Dataset: image_classifier (GitHub, dokkev/Whisker-Based-Tactile-Sensing-and-Shape-Classification). Classes: baseball, concave shape, convex shape, tennis ball.

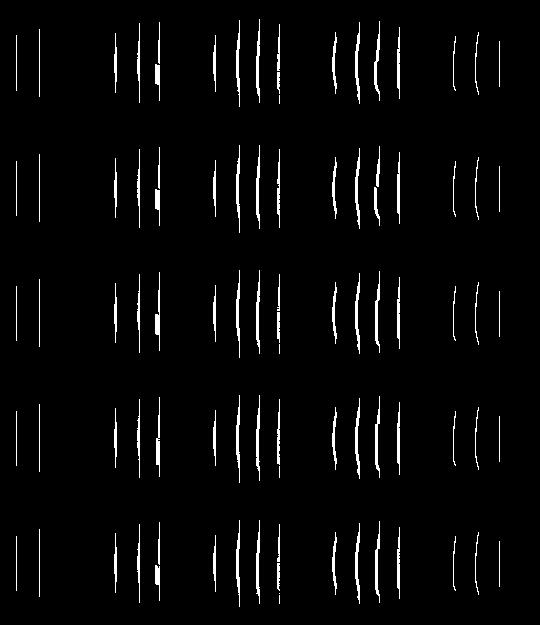
Label: convex shape

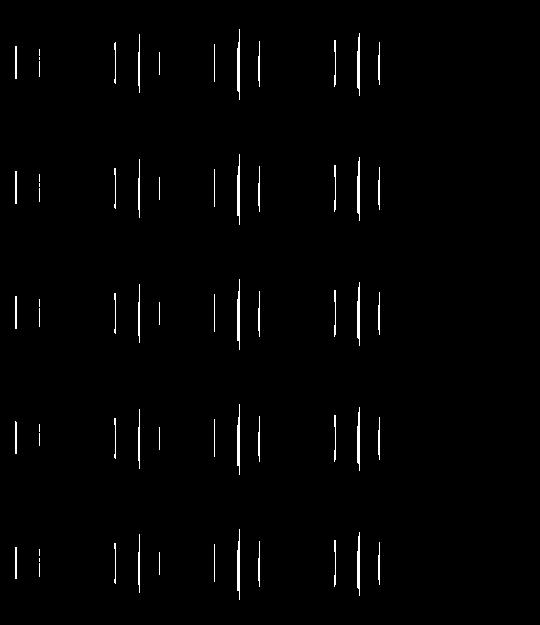
Label: concave shape

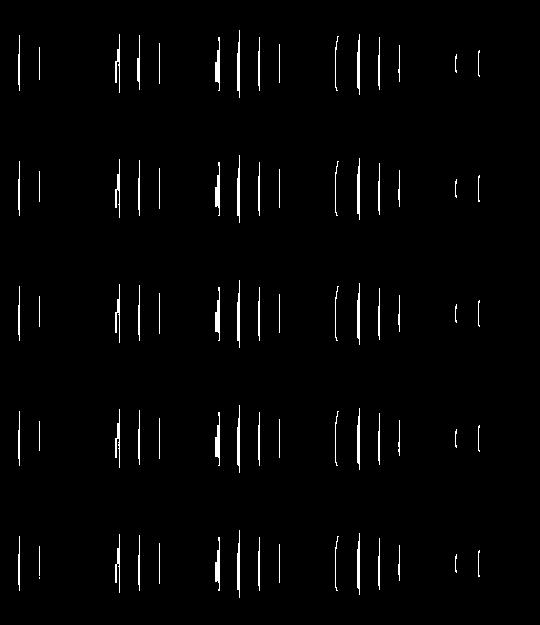
Label: concave shape

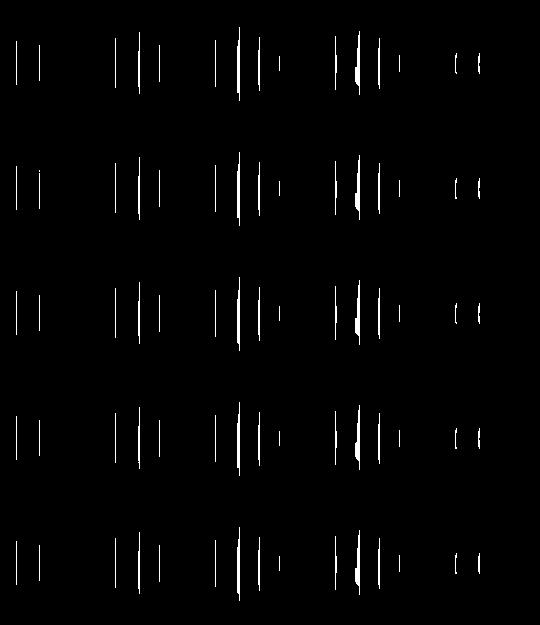
Label: concave shape

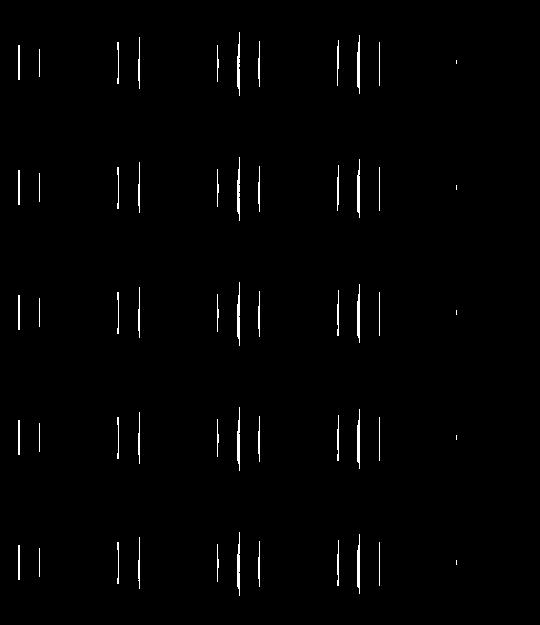
Label: convex shape

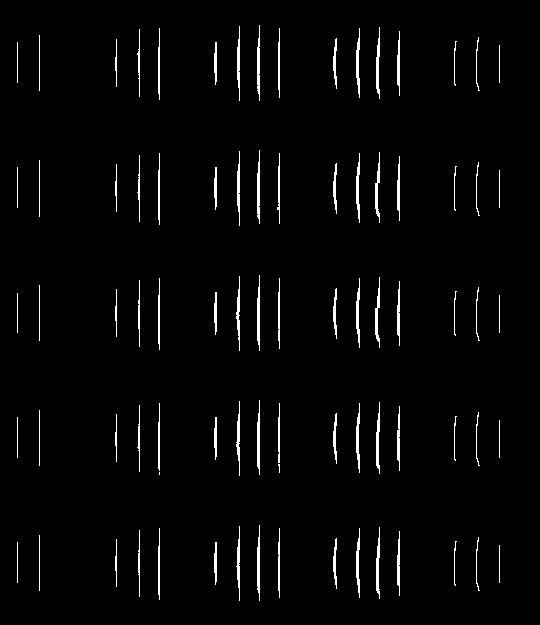
Label: convex shape
